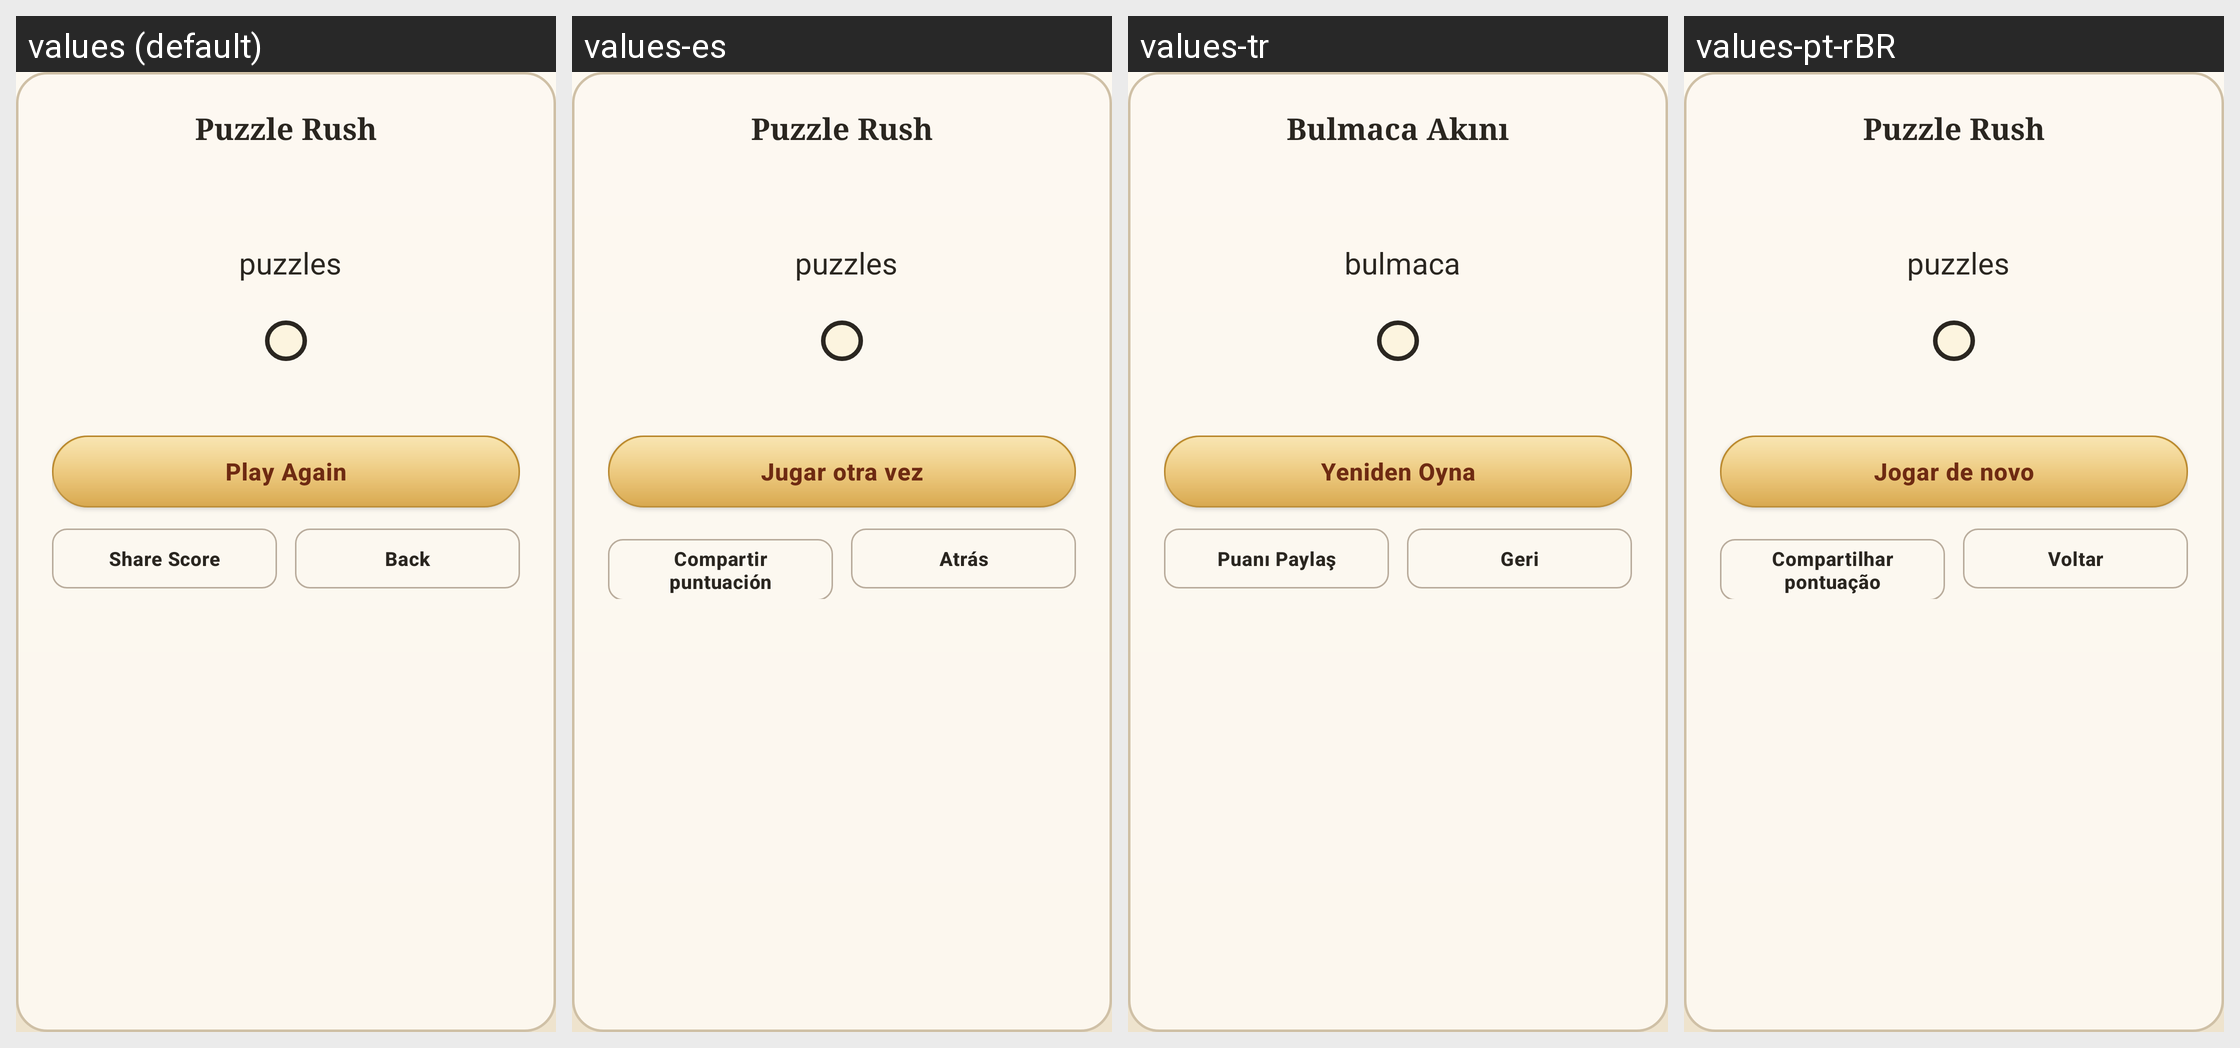

For this localized Android screen grid, give each drawn string resource with its value in every locale shown.
Android screen res/layout/dialog_puzzle_rush_result.xml rendered under 4 locales, left to right: values (default), values-es, values-tr, values-pt-rBR. Device: Nexus 5 (rendered at 1080×1920; each locale shown at half size, 540×960, under a caption strip naming it); theme Theme.ZhongguoXiangqi.
Other locales in the repository, not shown: values-ar, values-de, values-fr, values-id, values-it, values-ja, values-ko, values-ru, values-th, values-vi, values-zh, values-zh-rTW.
Strings drawn on this screen, with the default value and each locale's value (text and hints the layout hard-codes, and strings that could not be matched under every locale, appear in the picture but are not listed):

puzzle_rush_result_title
  values: Puzzle Rush
  values-es: Puzzle Rush
  values-tr: Bulmaca Akını
  values-pt-rBR: Puzzle Rush

puzzle_rush_score_unit
  values: puzzles
  values-es: puzzles
  values-tr: bulmaca
  values-pt-rBR: puzzles

puzzle_rush_play_again
  values: Play Again
  values-es: Jugar otra vez
  values-tr: Yeniden Oyna
  values-pt-rBR: Jogar de novo

puzzle_rush_share
  values: Share Score
  values-es: Compartir puntuación
  values-tr: Puanı Paylaş
  values-pt-rBR: Compartilhar pontuação

action_back
  values: Back
  values-es: Atrás
  values-tr: Geri
  values-pt-rBR: Voltar
